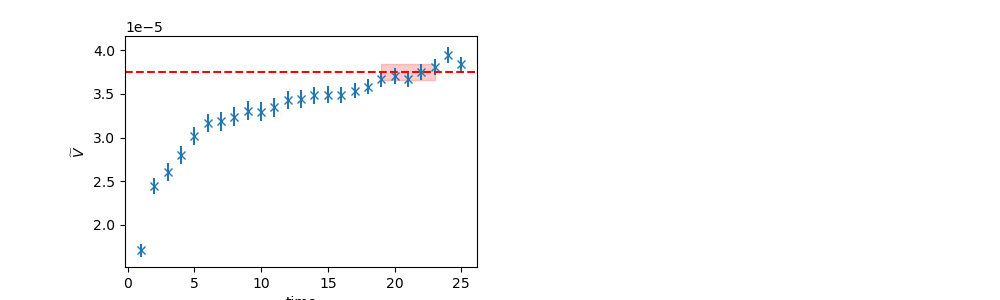

Source data for this figure (header and first rows):
	EffectiveMass	Error	RegUp	RegLow
0	3.7471503019527095e-05	9.322128147837302e-07	24	19
